Run: headless pygame with SDL's dummy video driver; simulated clock (each Clock.tick advances the game by its frame time, no real sleeping); random seed 0; keys injected as events and as key.get_pressed() state; no mouse input.
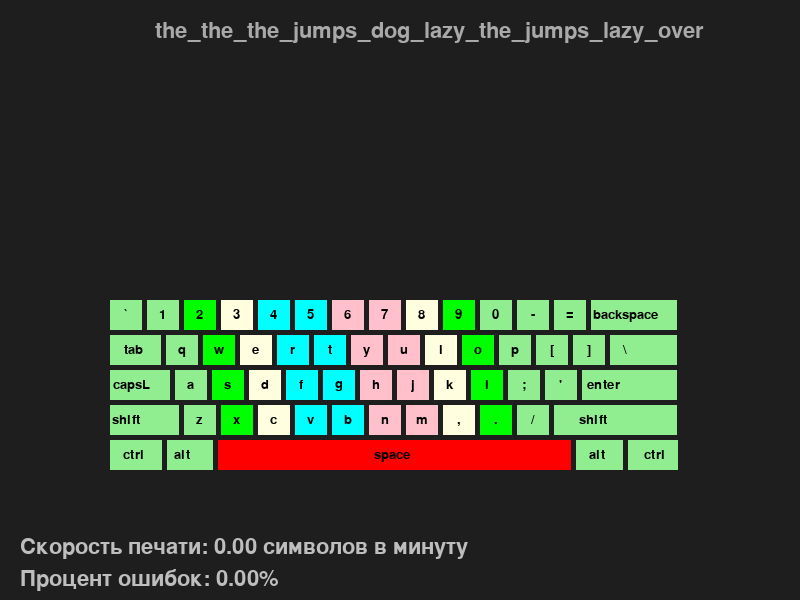
Frame 1 of 4 · flips 1–60 · no input
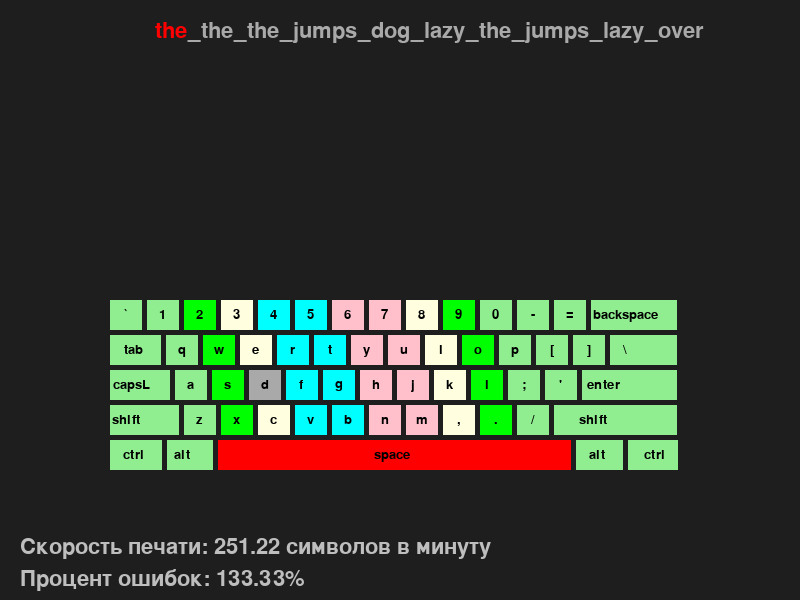
Frame 2 of 4 · flips 61–180 · tapped SPACE, RETURN · held RIGHT (→), D
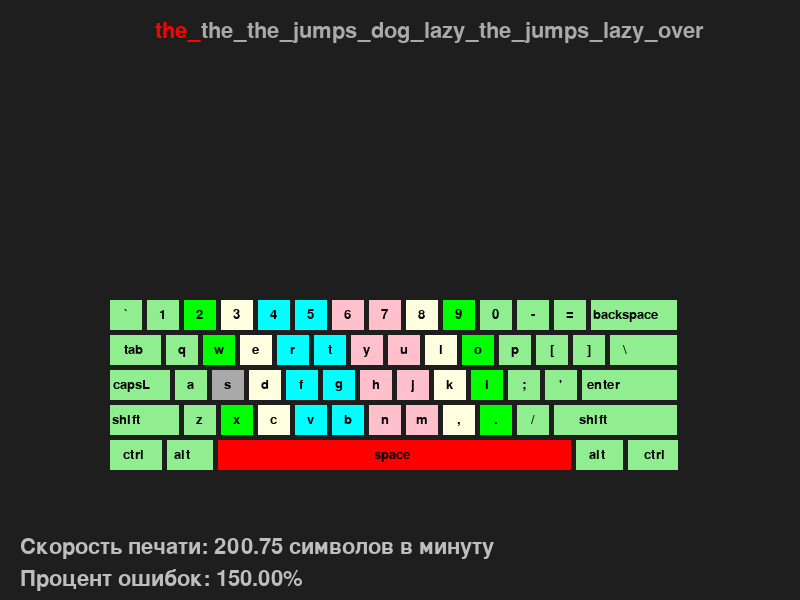
Frame 3 of 4 · flips 181–300 · held DOWN (↓), S
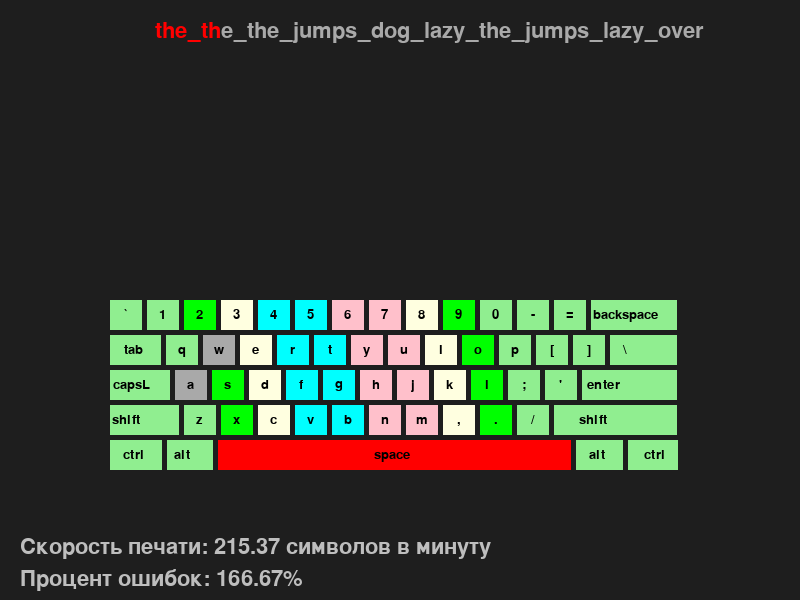
Frame 4 of 4 · flips 301–420 · held LEFT (←), A, UP (↑), W

The pygame program that drew these frames:

import pygame
import random
import textwrap
import time

class PrintSpeed:
    def __init__(self):
        pygame.init()
        self.win_width, self.win_height = 800, 600
        self.win = pygame.display.set_mode((self.win_width, self.win_height))
        self.font = pygame.font.Font(None, 32)
        self.words = ["the", "quick", "brown", "fox", "jumps", "over", "the", "lazy", "dog"]
        self.correct_text = ' '.join(random.choice(self.words) for _ in range(10))
        self.text_width = 60
        self.wrapped_text = textwrap.wrap(self.correct_text, width=self.text_width)
        self.running = True
        self.user_text = ''
        self.start_time = time.time()
        self.end_time = None
        self.total_errors = 0
        self.finished = False
        self.key_size = 30
        self.key_spacing = 10

    def run(self):
        keyboard = Keyboard(self.win, (self.win_width - (13 * (self.key_size + self.key_spacing) - self.key_spacing)) // 2, self.win_height - 200, self.key_size)
        while self.running:
            for event in pygame.event.get():
                if event.type == pygame.QUIT:
                    self.running = False
                if event.type == pygame.KEYDOWN:
                    if self.finished:
                        self.__init__()
                    elif event.key == pygame.K_BACKSPACE:
                        self.user_text = self.user_text[:-1]
                    else:
                        self.user_text += event.unicode
                        if len(self.correct_text) >= len(self.user_text) and self.correct_text[len(self.user_text)-1] != event.unicode:
                            self.total_errors += 1
                        if len(self.user_text) == len(self.correct_text):
                            self.finished = True
                            self.end_time = time.time()
                keyboard.handle_event(event)

            self.win.fill((30, 30, 30))
            keyboard.draw()
            self.display_text()
            self.display_stats()
            
            pygame.display.flip()

        pygame.quit()

    def display_text(self):
        user_wrapped_text = textwrap.wrap(self.user_text, width=self.text_width)
        for i, line in enumerate(self.wrapped_text):
            x = (self.win_width - self.font.size(line)[0]) // 2
            for j, char in enumerate(line):
                if len(self.user_text) > i * self.text_width + j:
                    if self.user_text[i * self.text_width + j] == char:
                        color = pygame.Color('white')
                    elif self.user_text[i * self.text_width + j] == ' ' and char != ' ':
                        color = pygame.Color('red')  
                    elif self.user_text[i * self.text_width + j] != ' ' and char == ' ':
                        color = pygame.Color('red')  
                    else:
                        color = pygame.Color('red')
                else:
                    color = pygame.Color('darkgray')
                txt_surface = self.font.render(char if char != ' ' else '_', True, color)  
                self.win.blit(txt_surface, (x, 20 + i * 32))
                x += txt_surface.get_width()


    def display_stats(self):
        elapsed_time = time.time() - self.start_time
        typing_speed = len(self.user_text) / elapsed_time * 60
        error_rate = self.total_errors / len(self.user_text) * 100 if len(self.user_text) > 0 else 0
        speed_surface = self.font.render(f"Скорость печати: {typing_speed:.2f} символов в минуту", True, pygame.Color('gray'))
        error_surface = self.font.render(f"Процент ошибок: {error_rate:.2f}%", True, pygame.Color('gray'))
        self.win.blit(speed_surface, (20, self.win_height - 64))
        self.win.blit(error_surface, (20, self.win_height - 32))

        if self.finished:
            finish_elapsed_time = self.end_time - self.start_time
            typing_speed = len(self.user_text) / finish_elapsed_time * 60
            overlay = pygame.Surface((self.win_width, self.win_height))  
            overlay.set_alpha(160) 
            overlay.fill((0, 0, 0)) 
            self.win.blit(overlay, (0, 0)) 
            final_text = f"Итоговая скорость печати: {typing_speed:.2f} символов в минуту\nПроцент ошибок: {error_rate:.2f}%"
            lines = final_text.split("\n")
            for i, line in enumerate(lines):
                txt_surface = self.font.render(line, True, pygame.Color('white'))
                x = (self.win_width - txt_surface.get_width()) // 2
                y = (self.win_height - txt_surface.get_height()) // 2 + i * 32
                self.win.blit(txt_surface, (x, y))

class Keyboard:
    def __init__(self, win, x, y, key_size):
        self.win = win
        self.x = x - 35
        self.y = y - 100
        self.key_size = key_size
        self.key_spacing = 5
        self.keys = [
            [('`', pygame.Color('lightgreen')), ('1', pygame.Color('lightgreen')), ('2', pygame.Color('green')), ('3', pygame.Color('lightyellow')), ('4', pygame.Color('cyan')), ('5', pygame.Color('cyan')), ('6', pygame.Color('pink')), ('7', pygame.Color('pink')), ('8', pygame.Color('lightyellow')), ('9', pygame.Color('green')), ('0', pygame.Color('lightgreen')), ('-', pygame.Color('lightgreen')), ('=', pygame.Color('lightgreen')),('                     backspace                         ', pygame.Color('lightgreen'))],
            [('        tab         ', pygame.Color('lightgreen')),('q', pygame.Color('lightgreen')), ('w', pygame.Color('green')), ('e', pygame.Color('lightyellow')), ('r', pygame.Color('cyan')), ('t', pygame.Color('cyan')), ('y', pygame.Color('pink')), ('u', pygame.Color('pink')), ('i', pygame.Color('lightyellow')), ('o', pygame.Color('green')), ('p', pygame.Color('lightgreen')), ('[', pygame.Color('lightgreen')), (']', pygame.Color('lightgreen')), ('             \\                      ', pygame.Color('lightgreen'))],
            [('          capsL              ', pygame.Color('lightgreen')), ('a', pygame.Color('lightgreen')), ('s', pygame.Color('green')), ('d', pygame.Color('lightyellow')), ('f', pygame.Color('cyan')), ('g', pygame.Color('cyan')), ('h', pygame.Color('pink')), ('j', pygame.Color('pink')), ('k', pygame.Color('lightyellow')), ('l', pygame.Color('green')), (';', pygame.Color('lightgreen')), ("'", pygame.Color('lightgreen')), ('                       enter                                    ', pygame.Color('lightgreen'))],
            [('            shift                     ', pygame.Color('lightgreen')), ('z', pygame.Color('lightgreen')), ('x', pygame.Color('green')), ('c', pygame.Color('lightyellow')), ('v', pygame.Color('cyan')), ('b', pygame.Color('cyan')), ('n', pygame.Color('pink')), ('m', pygame.Color('pink')), (',', pygame.Color('lightyellow')), ('.', pygame.Color('green')), ('/', pygame.Color('lightgreen')), ('                                      shift                                                 ', pygame.Color('lightgreen'))],
            [('        ctrl         ', pygame.Color('lightgreen')), ('    alt        ', pygame.Color('lightgreen')), ('                                                                                                                                                              space                                                                                                                                                               ', pygame.Color('red')), ('      alt       ', pygame.Color('lightgreen')), ('        ctrl       ', pygame.Color('lightgreen'))]
        ]
        self.pressed_keys = set()

    def draw(self):
        x_offset = self.x
        for i, row in enumerate(self.keys):
            y_offset = self.y + i * (self.key_size + self.key_spacing)
            for j, (key, color) in enumerate(row):
                if key in self.pressed_keys:
                    color = pygame.Color('darkgray')
                key_width = self.key_size + (len(key) + 1)
                rect = pygame.Rect(x_offset, y_offset, key_width, self.key_size)
                pygame.draw.rect(self.win, color, rect)
                text_surface = pygame.font.Font(None, 20).render(key, True, pygame.Color('black'))
                self.win.blit(text_surface, (rect.x + (key_width - text_surface.get_width()) // 2, rect.y + (self.key_size - text_surface.get_height()) // 2))
                x_offset += key_width + self.key_spacing
            x_offset = self.x


    def handle_event(self, event):
        if event.type == pygame.KEYDOWN:
            for row in self.keys:
                for key, _ in row:
                    if event.unicode == key:
                        self.pressed_keys.add(key)
        elif event.type == pygame.KEYUP:
            for row in self.keys:
                for key, _ in row:
                    if event.unicode == key:
                        self.pressed_keys.discard(key)

if __name__ == "__main__":
    game = PrintSpeed()
    game.run()
